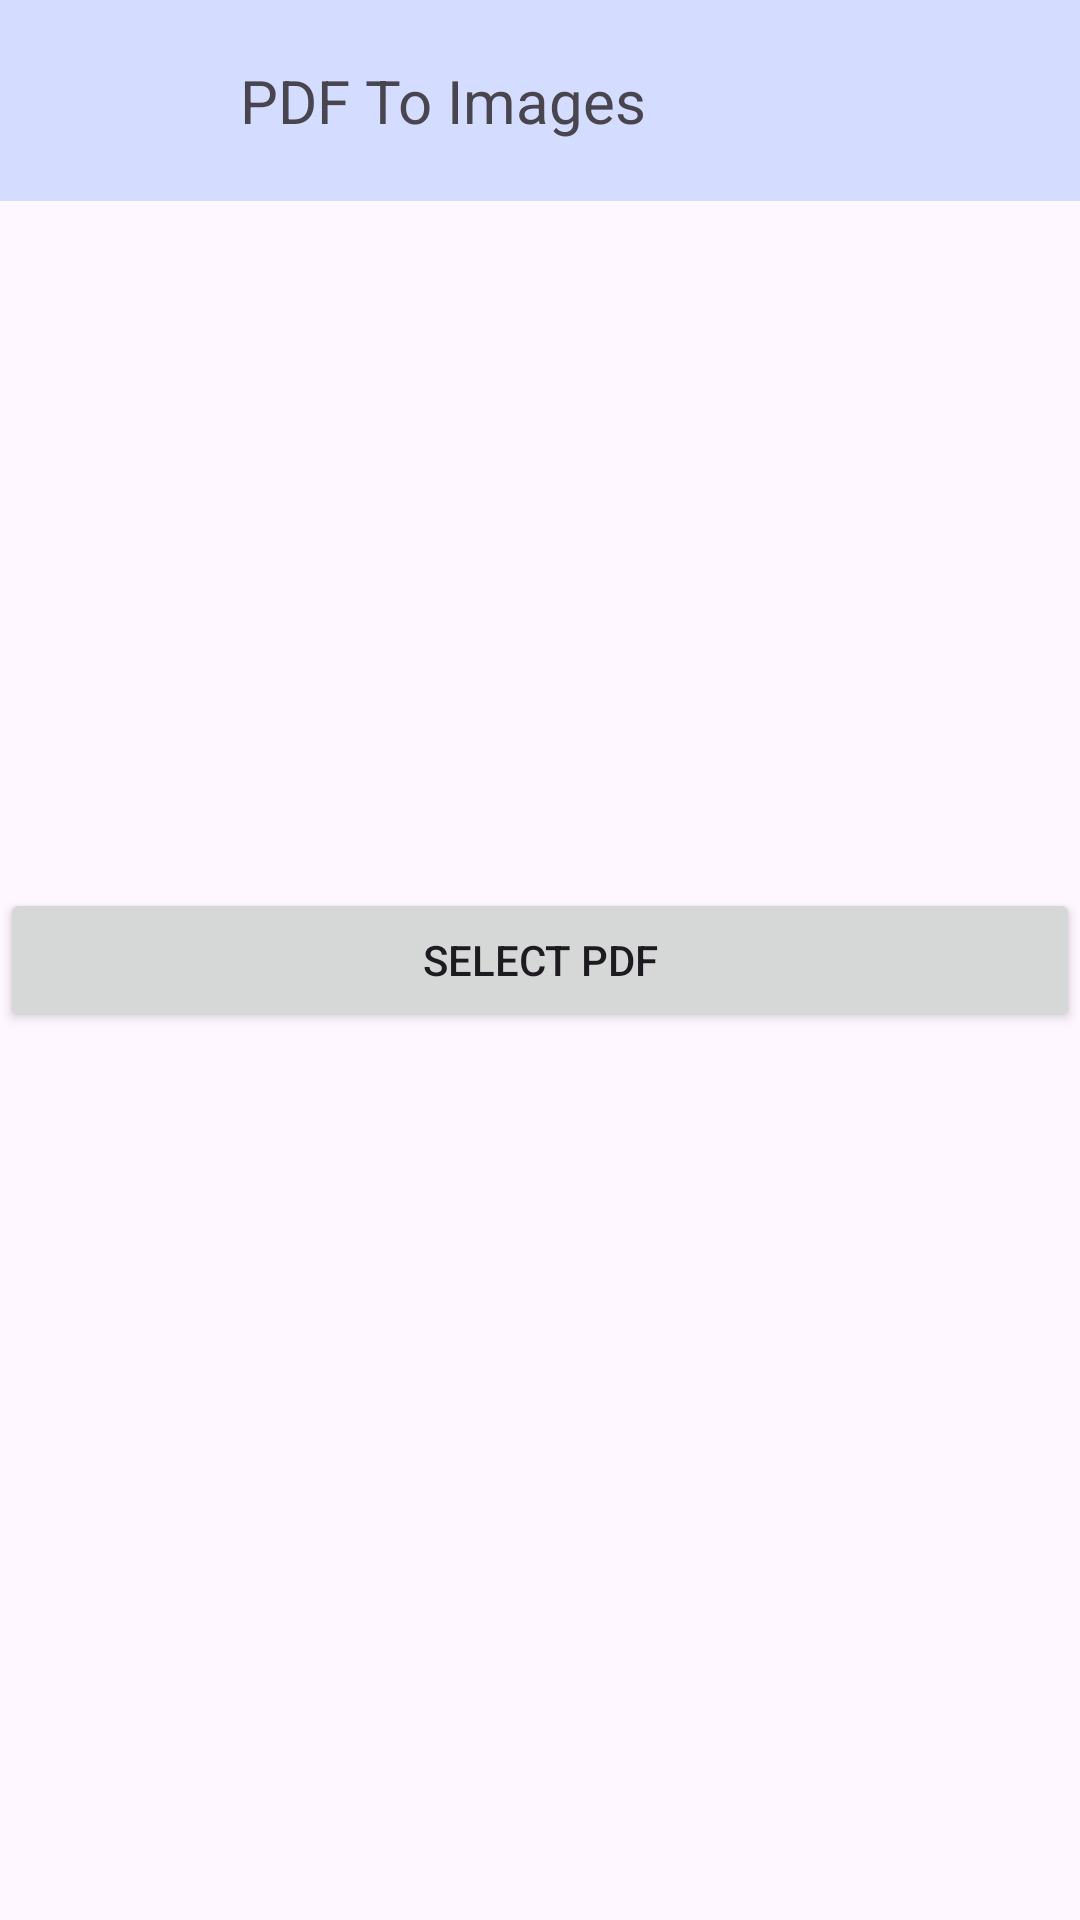

Android layout source for this screen:
<!-- AndroidManifest.xml: application theme Theme.CreatePDF -->
<!-- res/layout/activity_pdf_to_image.xml -->
<?xml version="1.0" encoding="utf-8"?>
<androidx.constraintlayout.widget.ConstraintLayout xmlns:android="http://schemas.android.com/apk/res/android"
    xmlns:app="http://schemas.android.com/apk/res-auto"
    xmlns:tools="http://schemas.android.com/tools"
    android:id="@+id/main"
    android:layout_width="match_parent"
    android:layout_height="match_parent"
    tools:context=".Activity.PdfToImageActivity">
    <LinearLayout
        android:id="@+id/topLayout"
        android:layout_width="match_parent"
        android:layout_height="wrap_content"
        app:layout_constraintTop_toTopOf="parent"
        android:padding="20dp"
        android:background="@color/blue"
        android:orientation="horizontal">
        <ImageView
            android:id="@+id/imgBack"
            android:layout_width="25dp"
            android:layout_height="25dp"
            android:layout_marginStart="10dp"
            android:src="@drawable/arrow_back_ios_new_24"/>
        <TextView
            android:layout_width="wrap_content"
            android:layout_height="wrap_content"
            android:text=" PDF To Images "
            android:layout_marginStart="20dp"
            android:layout_gravity="center"
            android:textSize="20sp"/>

    </LinearLayout>
    <Button
        android:id="@+id/btnSelectPdf"
        android:layout_width="match_parent"
        android:layout_height="wrap_content"
        android:text="Select PDF"
        app:layout_constraintTop_toTopOf="parent"
        app:layout_constraintBottom_toBottomOf="parent"/>

</androidx.constraintlayout.widget.ConstraintLayout>
<!-- resources referenced by this layout -->
<resources>
  <color name="blue">#D4DDFF</color>
  <style name="Theme.CreatePDF" parent="Base.Theme.CreatePDF" />
  <style name="Base.Theme.CreatePDF" parent="Theme.Material3.DayNight.NoActionBar">
          
          
      </style>
</resources>
